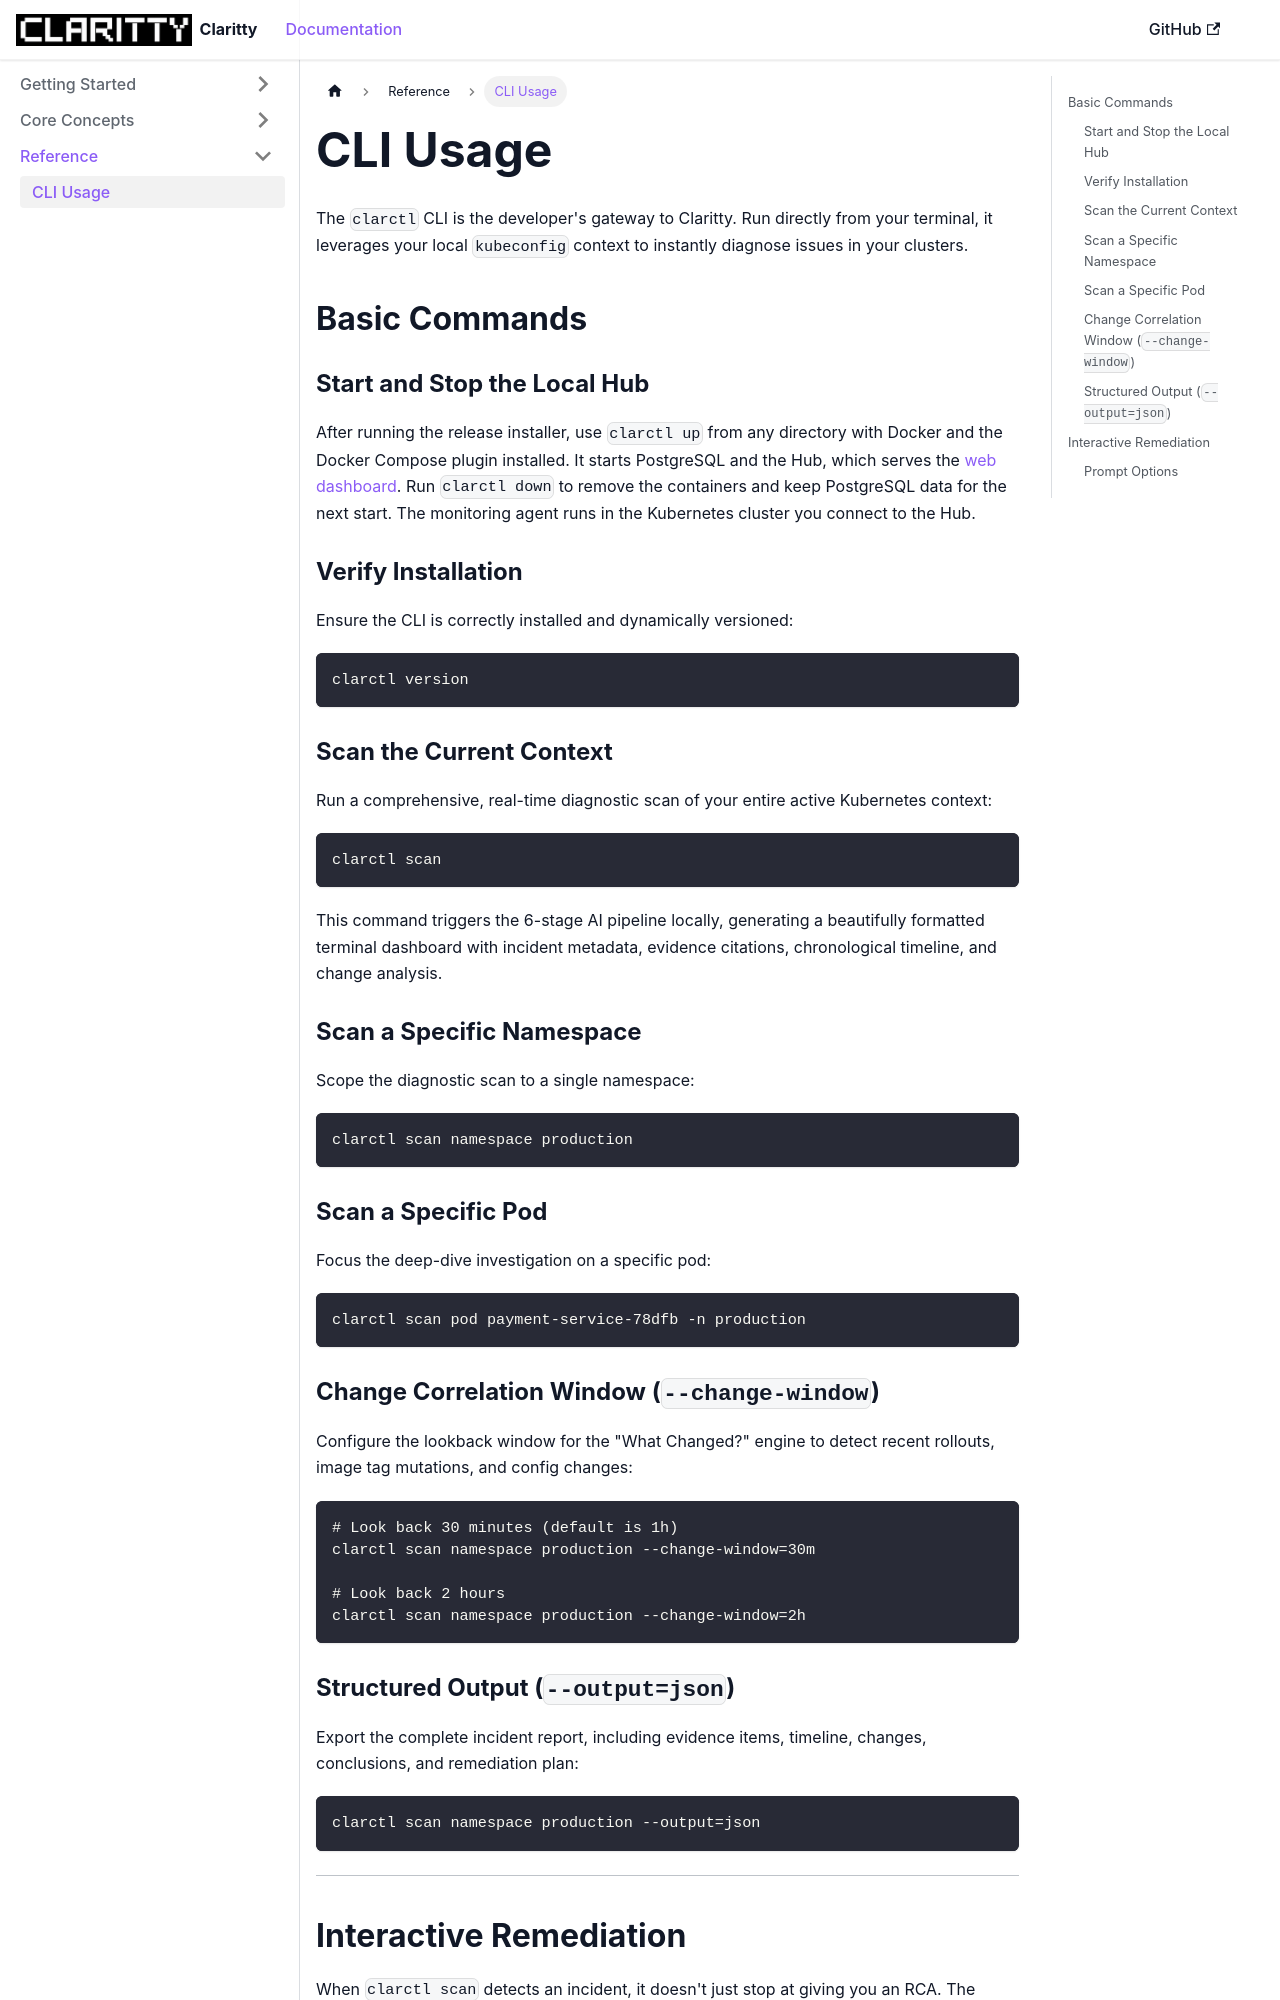

repository: Vaishnav88sk/claritty · page: docs/cli-usage/index.html · generator: docusaurus

---
sidebar_position: 4
---

# CLI Usage

The `clarctl` CLI is the developer's gateway to Claritty. Run directly from your terminal, it leverages your local `kubeconfig` context to instantly diagnose issues in your clusters.

## Basic Commands

### Start and Stop the Local Hub

After running the release installer, use `clarctl up` from any directory with Docker and the Docker Compose plugin installed. It starts PostgreSQL and the Hub, which serves the [web dashboard](http://localhost:8822). Run `clarctl down` to remove the containers and keep PostgreSQL data for the next start. The monitoring agent runs in the Kubernetes cluster you connect to the Hub.

### Verify Installation
Ensure the CLI is correctly installed and dynamically versioned:
```bash
clarctl version
```

### Scan the Current Context
Run a comprehensive, real-time diagnostic scan of your entire active Kubernetes context:
```bash
clarctl scan
```
This command triggers the 6-stage AI pipeline locally, generating a beautifully formatted terminal dashboard with incident metadata, evidence citations, chronological timeline, and change analysis.

### Scan a Specific Namespace
Scope the diagnostic scan to a single namespace:
```bash
clarctl scan namespace production
```

### Scan a Specific Pod
Focus the deep-dive investigation on a specific pod:
```bash
clarctl scan pod payment-service-78dfb -n production
```

### Change Correlation Window (`--change-window`)
Configure the lookback window for the "What Changed?" engine to detect recent rollouts, image tag mutations, and config changes:
```bash
# Look back 30 minutes (default is 1h)
clarctl scan namespace production --change-window=30m

# Look back 2 hours
clarctl scan namespace production --change-window=2h
```
